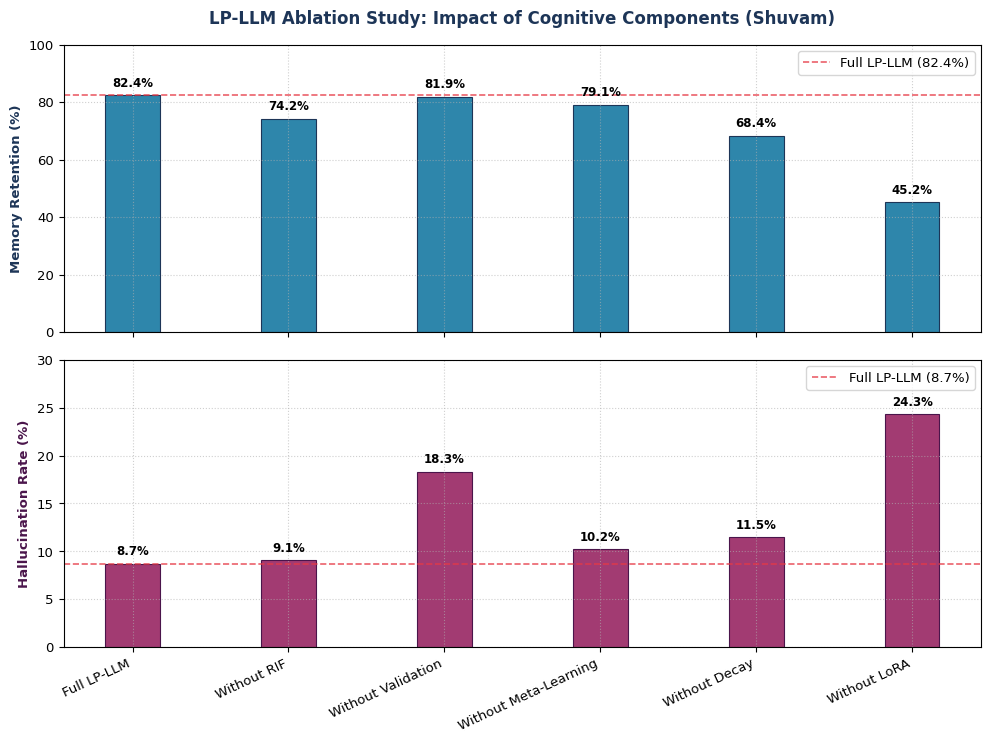

Write the Python code that produced this figure.
import os
import matplotlib
matplotlib.use('Agg')
import matplotlib.pyplot as plt
import numpy as np

# Set modern clean style
plt.rcParams['font.sans-serif'] = ['DejaVu Sans', 'Arial', 'Helvetica']
plt.rcParams['font.family'] = 'sans-serif'
plt.rcParams['font.size'] = 9.5

# Data from ablation study
configurations = ['Full LP-LLM', 'Without RIF', 'Without Validation', 'Without Meta-Learning', 'Without Decay', 'Without LoRA']
retention = [82.4, 74.2, 81.9, 79.1, 68.4, 45.2]
hallucination = [8.7, 9.1, 18.3, 10.2, 11.5, 24.3]

x = np.arange(len(configurations))
width = 0.35

fig, (ax1, ax2) = plt.subplots(2, 1, figsize=(10, 7.5), sharex=True, dpi=300)

# Top subplot: Memory Retention
bars1 = ax1.bar(x, retention, width, color='#2E86AB', edgecolor='#1D3557', linewidth=0.8)
ax1.set_ylabel('Memory Retention (%)', fontweight='bold', color='#1D3557')
ax1.set_title('LP-LLM Ablation Study: Impact of Cognitive Components (Shuvam)', fontweight='bold', pad=15, fontsize=12, color='#1D3557')
ax1.axhline(y=82.4, color='#E63946', linestyle='--', alpha=0.8, linewidth=1.2, label='Full LP-LLM (82.4%)')
ax1.set_ylim(0, 100)
ax1.legend(loc='upper right', frameon=True, facecolor='white', edgecolor='#CCCCCC')
ax1.grid(True, linestyle=':', alpha=0.6)

# Bottom subplot: Hallucination Rate
bars2 = ax2.bar(x, hallucination, width, color='#A23B72', edgecolor='#4A154B', linewidth=0.8)
ax2.set_ylabel('Hallucination Rate (%)', fontweight='bold', color='#4A154B')
ax2.set_xticks(x)
ax2.set_xticklabels(configurations, rotation=25, ha='right', fontweight='medium')
ax2.axhline(y=8.7, color='#E63946', linestyle='--', alpha=0.8, linewidth=1.2, label='Full LP-LLM (8.7%)')
ax2.set_ylim(0, 30)
ax2.legend(loc='upper right', frameon=True, facecolor='white', edgecolor='#CCCCCC')
ax2.grid(True, linestyle=':', alpha=0.6)

# Add value labels
for ax, bars in [(ax1, bars1), (ax2, bars2)]:
    for bar in bars:
        height = bar.get_height()
        ax.annotate(f'{height:.1f}%',
                    xy=(bar.get_x() + bar.get_width() / 2, height),
                    xytext=(0, 4),
                    textcoords="offset points",
                    ha='center', va='bottom', fontsize=8.5, fontweight='bold')

plt.tight_layout()

output_dirs = [".", "images"]
for d in output_dirs:
    os.makedirs(d, exist_ok=True)
    plt.savefig(os.path.join(d, 'ablation_study.png'), dpi=300, bbox_inches='tight')
    plt.savefig(os.path.join(d, 'ablation_study.pdf'), bbox_inches='tight')

print("✓ Successfully regenerated LP-LLM Ablation Study Chart!")
